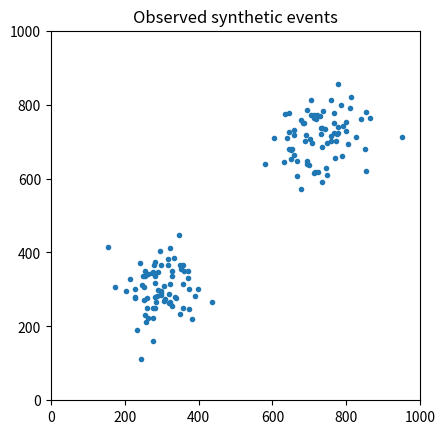
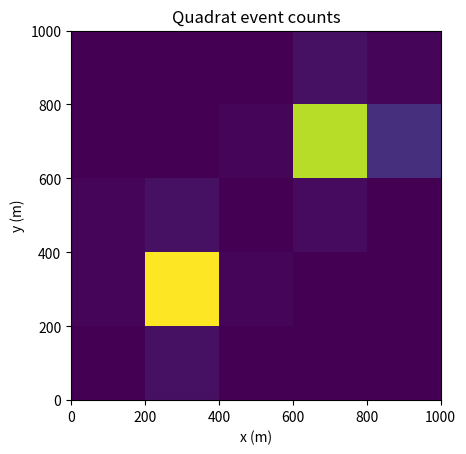

These figures' Python source, in order:
import numpy as np
import matplotlib.pyplot as plt
from scipy.spatial import cKDTree
rng = np.random.default_rng(5230)
window = (0., 1000., 0., 1000.)  # x min/max, y min/max in fictional metres
observed = np.vstack([rng.normal((300, 300), 60, size=(75, 2)),
                      rng.normal((720, 700), 65, size=(75, 2))])
observed = np.clip(observed, 0, 1000)
fig, ax = plt.subplots()
ax.scatter(observed[:, 0], observed[:, 1], s=9)
ax.set(xlim=(0, 1000), ylim=(0, 1000), aspect="equal", title="Observed synthetic events")
plt.show()
print("Points:", len(observed))

counts, _, _ = np.histogram2d(observed[:, 0], observed[:, 1], bins=5, range=[[0, 1000], [0, 1000]])
print("Quadrat range:", counts.min(), counts.max())
fig, ax = plt.subplots()
ax.imshow(counts.T, origin="lower", extent=[0,1000,0,1000], interpolation="nearest")
ax.set(title="Quadrat event counts", xlabel="x (m)", ylabel="y (m)")
plt.show()

nearest = cKDTree(observed).query(observed, k=2)[0][:, 1]
intensity = len(observed) / 1_000_000
r_expected = 0.5 / np.sqrt(intensity)
R = nearest.mean() / r_expected
print(f"Mean NND: {nearest.mean():.2f} m; uncorrected R: {R:.3f}")
